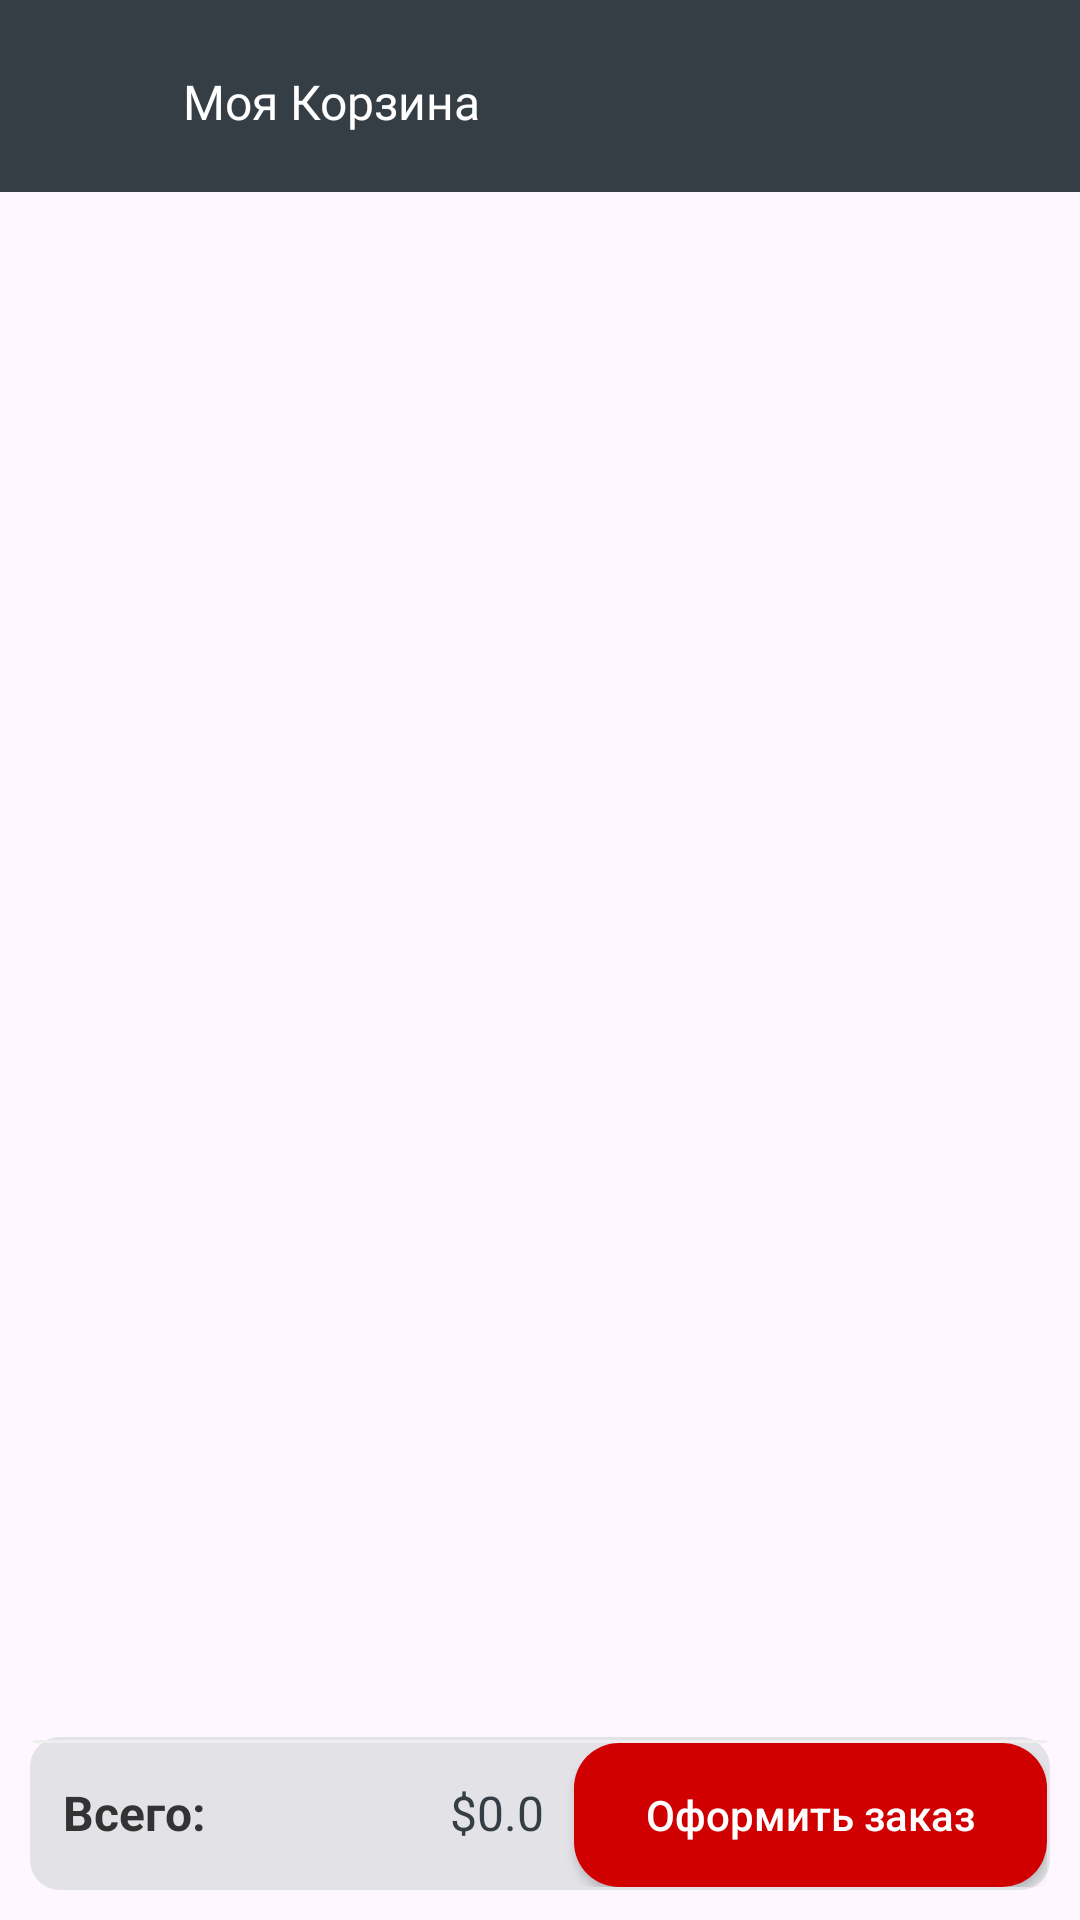

Write the Android layout XML for this screen, with the resource values it uses.
<!-- AndroidManifest.xml: application theme Theme.DeliveryApp -->
<!-- res/layout/fragment_cart.xml -->
<?xml version="1.0" encoding="utf-8"?>
<androidx.constraintlayout.widget.ConstraintLayout xmlns:android="http://schemas.android.com/apk/res/android"
    xmlns:app="http://schemas.android.com/apk/res-auto"
    xmlns:tools="http://schemas.android.com/tools"
    android:layout_width="match_parent"
    android:layout_height="match_parent"
    tools:context=".fragments.CartFragment">

    <androidx.constraintlayout.widget.ConstraintLayout
        android:id="@+id/parentContainer"
        android:layout_width="match_parent"
        android:layout_height="match_parent">

        <androidx.appcompat.widget.Toolbar
            android:id="@+id/toolbar_cart"
            android:layout_width="match_parent"
            android:layout_height="?actionBarSize"
            android:background="@color/text_color"
            app:layout_constraintEnd_toEndOf="parent"
            app:layout_constraintStart_toStartOf="parent"
            app:layout_constraintTop_toTopOf="parent">

            <androidx.constraintlayout.widget.ConstraintLayout
                android:layout_width="match_parent"
                android:layout_height="match_parent">

                <ImageView
                    android:id="@+id/imageCartClose"
                    android:layout_width="@dimen/_25sdp"
                    android:layout_height="@dimen/_25sdp"
                    android:scaleType="centerInside"
                    android:src="@drawable/ic_arrow_back"
                    app:layout_constraintBottom_toBottomOf="parent"
                    app:layout_constraintStart_toStartOf="parent"
                    app:layout_constraintTop_toTopOf="parent"
                    app:tint="@color/white" />

                <TextView
                    android:layout_width="wrap_content"
                    android:layout_height="wrap_content"
                    android:layout_marginStart="@dimen/_20sdp"
                    android:fontFamily="@font/poppins_light"
                    android:text="@string/cart"
                    android:textColor="@color/white"
                    android:textSize="@dimen/_16ssp"
                    android:layout_marginTop="@dimen/_3sdp"
                    app:layout_constraintBottom_toBottomOf="@+id/imageCartClose"
                    app:layout_constraintStart_toEndOf="@id/imageCartClose"
                    app:layout_constraintTop_toTopOf="@+id/imageCartClose" />

            </androidx.constraintlayout.widget.ConstraintLayout>

        </androidx.appcompat.widget.Toolbar>

        <androidx.core.widget.ContentLoadingProgressBar
            android:id="@+id/progress_bar"
            android:layout_width="wrap_content"
            android:layout_height="wrap_content"
            android:indeterminateTint="@android:color/holo_blue_dark"
            android:visibility="visible"
            app:layout_constraintBottom_toTopOf="@id/rv_cart"
            app:layout_constraintEnd_toEndOf="parent"
            app:layout_constraintStart_toStartOf="parent"
            app:layout_constraintTop_toBottomOf="@id/toolbar_cart" />

        <androidx.recyclerview.widget.RecyclerView
            android:id="@+id/rv_cart"
            android:layout_width="0dp"
            android:layout_height="0dp"
            android:layout_marginTop="@dimen/_5sdp"
            app:layout_constraintBottom_toTopOf="@+id/guideline3"
            app:layout_constraintEnd_toEndOf="@id/guideline2"
            app:layout_constraintStart_toStartOf="@id/guideline1"
            app:layout_constraintTop_toBottomOf="@id/progress_plus_minus" />

        <TextView
            android:id="@+id/tv_empty_cart"
            android:layout_width="wrap_content"
            android:layout_height="wrap_content"
            android:fontFamily="@font/poppins_light"
            android:gravity="center"
            android:text="@string/empty_cart"
            android:textColor="@color/black"
            android:textSize="@dimen/_15ssp"
            android:visibility="gone"
            app:layout_constraintEnd_toEndOf="@id/img_empty_box"
            app:layout_constraintStart_toStartOf="@id/img_empty_box"
            app:layout_constraintTop_toBottomOf="@id/img_empty_box" />

        <com.airbnb.lottie.LottieAnimationView
            android:id="@+id/img_empty_box"
            android:layout_width="@dimen/_180sdp"
            android:layout_height="@dimen/_200sdp"
            android:layout_marginTop="@dimen/_150sdp"
            android:visibility="gone"
            app:layout_constraintEnd_toEndOf="parent"
            app:layout_constraintStart_toStartOf="parent"
            app:layout_constraintTop_toBottomOf="@id/toolbar_cart"
            app:lottie_rawRes="@raw/empty_cart" />

        <com.google.android.material.progressindicator.LinearProgressIndicator
            android:id="@+id/progress_plus_minus"
            android:layout_width="match_parent"
            android:layout_height="wrap_content"
            android:indeterminate="true"
            android:visibility="invisible"
            app:layout_constraintEnd_toEndOf="parent"
            app:layout_constraintStart_toStartOf="parent"
            app:layout_constraintTop_toBottomOf="@id/toolbar_cart" />

        <androidx.constraintlayout.widget.Guideline
            android:id="@+id/guideline1"
            android:layout_width="match_parent"
            android:layout_height="match_parent"
            android:orientation="vertical"
            app:layout_constraintGuide_percent="0.04" />

        <androidx.constraintlayout.widget.Guideline
            android:id="@+id/guideline2"
            android:layout_width="match_parent"
            android:layout_height="match_parent"
            android:orientation="vertical"
            app:layout_constraintGuide_percent="0.96" />

        <androidx.constraintlayout.widget.Guideline
            android:id="@+id/guideline3"
            android:layout_width="wrap_content"
            android:layout_height="wrap_content"
            android:orientation="horizontal"
            app:layout_constraintGuide_percent="0.9" />

        <androidx.constraintlayout.widget.ConstraintLayout
            android:id="@+id/linear"
            android:layout_width="match_parent"
            android:layout_height="wrap_content"
            android:layout_marginBottom="@dimen/_10sdp"
            app:layout_constraintBottom_toBottomOf="parent">

            <LinearLayout
                android:id="@+id/bottomBar"
                android:layout_width="match_parent"
                android:layout_height="wrap_content"
                android:layout_alignParentBottom="true"
                android:layout_margin="@dimen/_10sdp"
                android:background="@drawable/grey_circular_border"
                android:orientation="vertical"
                android:padding="1dp"
                app:layout_constraintBottom_toBottomOf="@id/parentContainer"
                app:layout_constraintEnd_toEndOf="parent"
                app:layout_constraintStart_toStartOf="parent"
                tools:ignore="NotSibling">

                <View
                    android:layout_width="match_parent"
                    android:layout_height="1dp"
                    android:background="#EEE" />

                <LinearLayout
                    android:layout_width="match_parent"
                    android:layout_height="wrap_content"
                    android:orientation="horizontal">

                    <TextView
                        android:id="@+id/totalText"
                        android:layout_width="0dp"
                        android:layout_height="wrap_content"
                        android:layout_marginStart="@dimen/_10sdp"
                        android:layout_weight="1"
                        android:text="@string/total"
                        android:textColor="#333"
                        android:textSize="16sp"
                        android:textStyle="bold" />

                    <TextView
                        android:id="@+id/tv_totalprice"
                        android:layout_width="wrap_content"
                        android:layout_height="wrap_content"
                        android:layout_marginStart="8dp"
                        android:layout_marginEnd="@dimen/_10sdp"
                        android:text="$0.0"
                        android:textColor="@color/text_color"
                        android:textSize="16sp" />

                    <androidx.appcompat.widget.AppCompatButton
                        android:id="@+id/btn_checkout"
                        android:layout_width="wrap_content"
                        android:layout_height="wrap_content"
                        android:background="@drawable/red_button"
                        android:paddingStart="24dp"
                        android:paddingEnd="24dp"
                        android:text="@string/checkout"
                        android:textAllCaps="false"
                        android:textColor="#FFF" />

                </LinearLayout>

            </LinearLayout>

        </androidx.constraintlayout.widget.ConstraintLayout>

    </androidx.constraintlayout.widget.ConstraintLayout>

</androidx.constraintlayout.widget.ConstraintLayout>
<!-- resources referenced by this layout -->
<resources>
  <color name="black">#FF000000</color>
  <color name="text_color">#363E45</color>
  <color name="white">#FFFFFFFF</color>
  <dimen name="_10sdp">10.00dp</dimen>
  <dimen name="_150sdp">150.00dp</dimen>
  <dimen name="_15ssp">15.00sp</dimen>
  <dimen name="_16ssp">16.00sp</dimen>
  <dimen name="_180sdp">180.00dp</dimen>
  <dimen name="_200sdp">200.00dp</dimen>
  <dimen name="_20sdp">20.00dp</dimen>
  <dimen name="_25sdp">25.00dp</dimen>
  <dimen name="_3sdp">3.00dp</dimen>
  <dimen name="_5sdp">5.00dp</dimen>
  <!-- drawable grey_circular_border (drawable) -->
  <?xml version="1.0" encoding="utf-8"?>
  <selector xmlns:android="http://schemas.android.com/apk/res/android">
      <item>
          <shape android:shape="rectangle">
              <corners android:radius="10dp" />
              <solid android:color="#E3E2E7" />
          </shape>
      </item>
  </selector>
  <!-- drawable red_button (drawable) -->
  <?xml version="1.0" encoding="utf-8"?>
  <shape xmlns:android="http://schemas.android.com/apk/res/android"
      android:shape="rectangle">
      <solid android:color="#D10000"></solid>
      <corners android:radius="@dimen/_15sdp"></corners>
  </shape>
  <string name="cart">Моя Корзина</string>
  <string name="checkout">Оформить заказ</string>
  <string name="empty_cart">Ваша корзина пуста</string>
  <string name="total">Всего:</string>
  <style name="Theme.DeliveryApp" parent="Base.Theme.DeliveryApp" />
  <dimen name="_15sdp">15.00dp</dimen>
  <style name="Base.Theme.DeliveryApp" parent="Theme.Material3.DayNight.NoActionBar">
          
          
          <item name="android:statusBarColor">@color/text_color</item>
  
      </style>
</resources>
